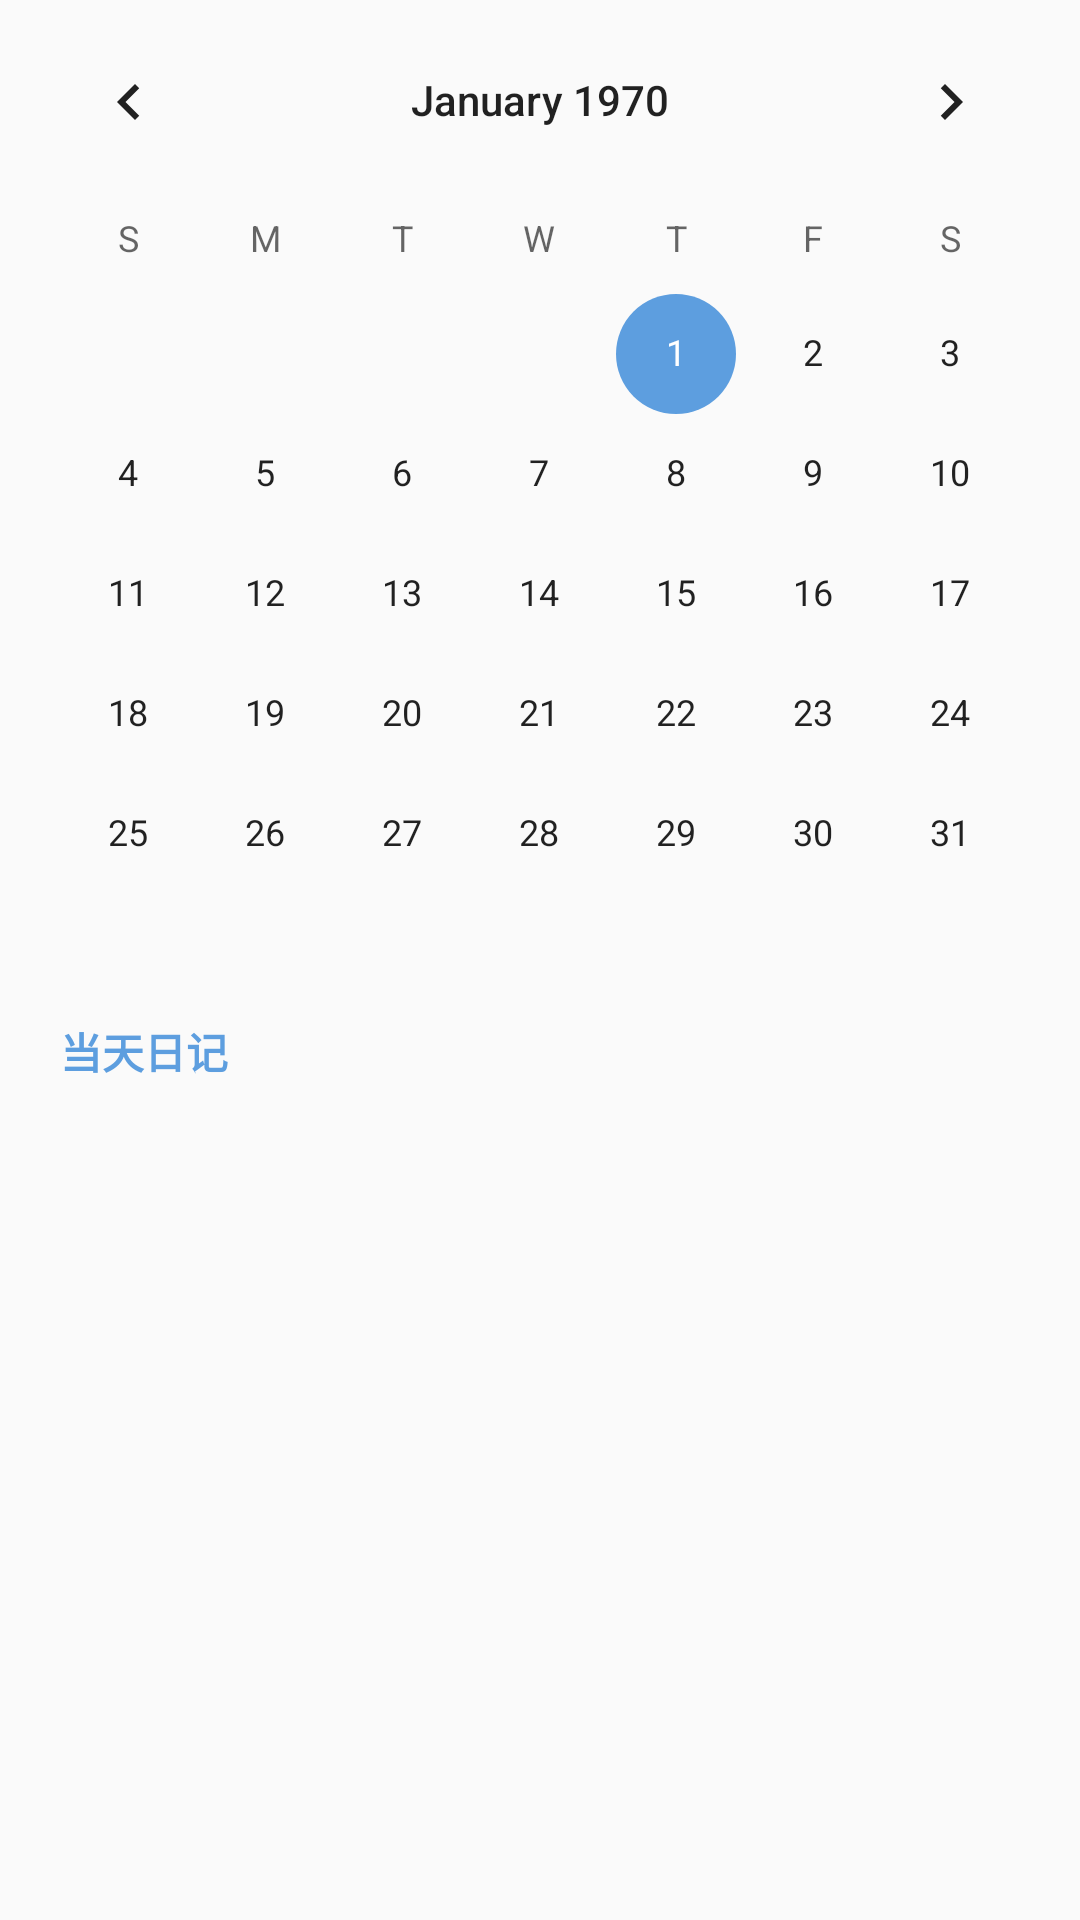

Reconstruct the res/layout file that produces this screen, plus the resources it refers to.
<!-- AndroidManifest.xml: application theme AppTheme -->
<!-- res/layout/fragment_date.xml -->
<?xml version="1.0" encoding="utf-8"?>
<RelativeLayout xmlns:android="http://schemas.android.com/apk/res/android"
    android:layout_width="match_parent"
    android:layout_height="match_parent">

    <CalendarView
        android:layout_width="match_parent"
        android:layout_height="wrap_content"
        android:id="@+id/cv_date"/>

    <TextView
        android:layout_width="match_parent"
        android:layout_height="25dp"
        android:id="@+id/tv_title"
        android:text="当天日记"
        android:gravity="center_vertical"
        android:layout_below="@id/cv_date"
        android:layout_marginLeft="20dp"
        android:layout_marginRight="20dp"
        android:textColor="@color/colorAppStyle"
        android:textStyle="bold"/>

    <ListView
        android:layout_width="match_parent"
        android:layout_height="match_parent"
        android:layout_below="@id/tv_title"
        android:layout_marginLeft="20dp"
        android:layout_marginRight="20dp"
        android:layout_marginTop="10dp"
        android:layout_marginBottom="10dp"
        android:id="@+id/lv_date"
        android:scrollbars="none" />


</RelativeLayout>
<!-- resources referenced by this layout -->
<resources>
  <color name="colorAppStyle">#5D9EDF</color>
  <style name="AppTheme" parent="Theme.AppCompat.Light.DarkActionBar">
          
          <item name="colorPrimary">@color/colorPrimary</item>
          <item name="colorPrimaryDark">@color/colorPrimaryDark</item>
          <item name="colorAccent">@color/colorAppStyle</item>
      </style>
  <color name="colorPrimary">#008577</color>
  <color name="colorPrimaryDark">#00574B</color>
</resources>
